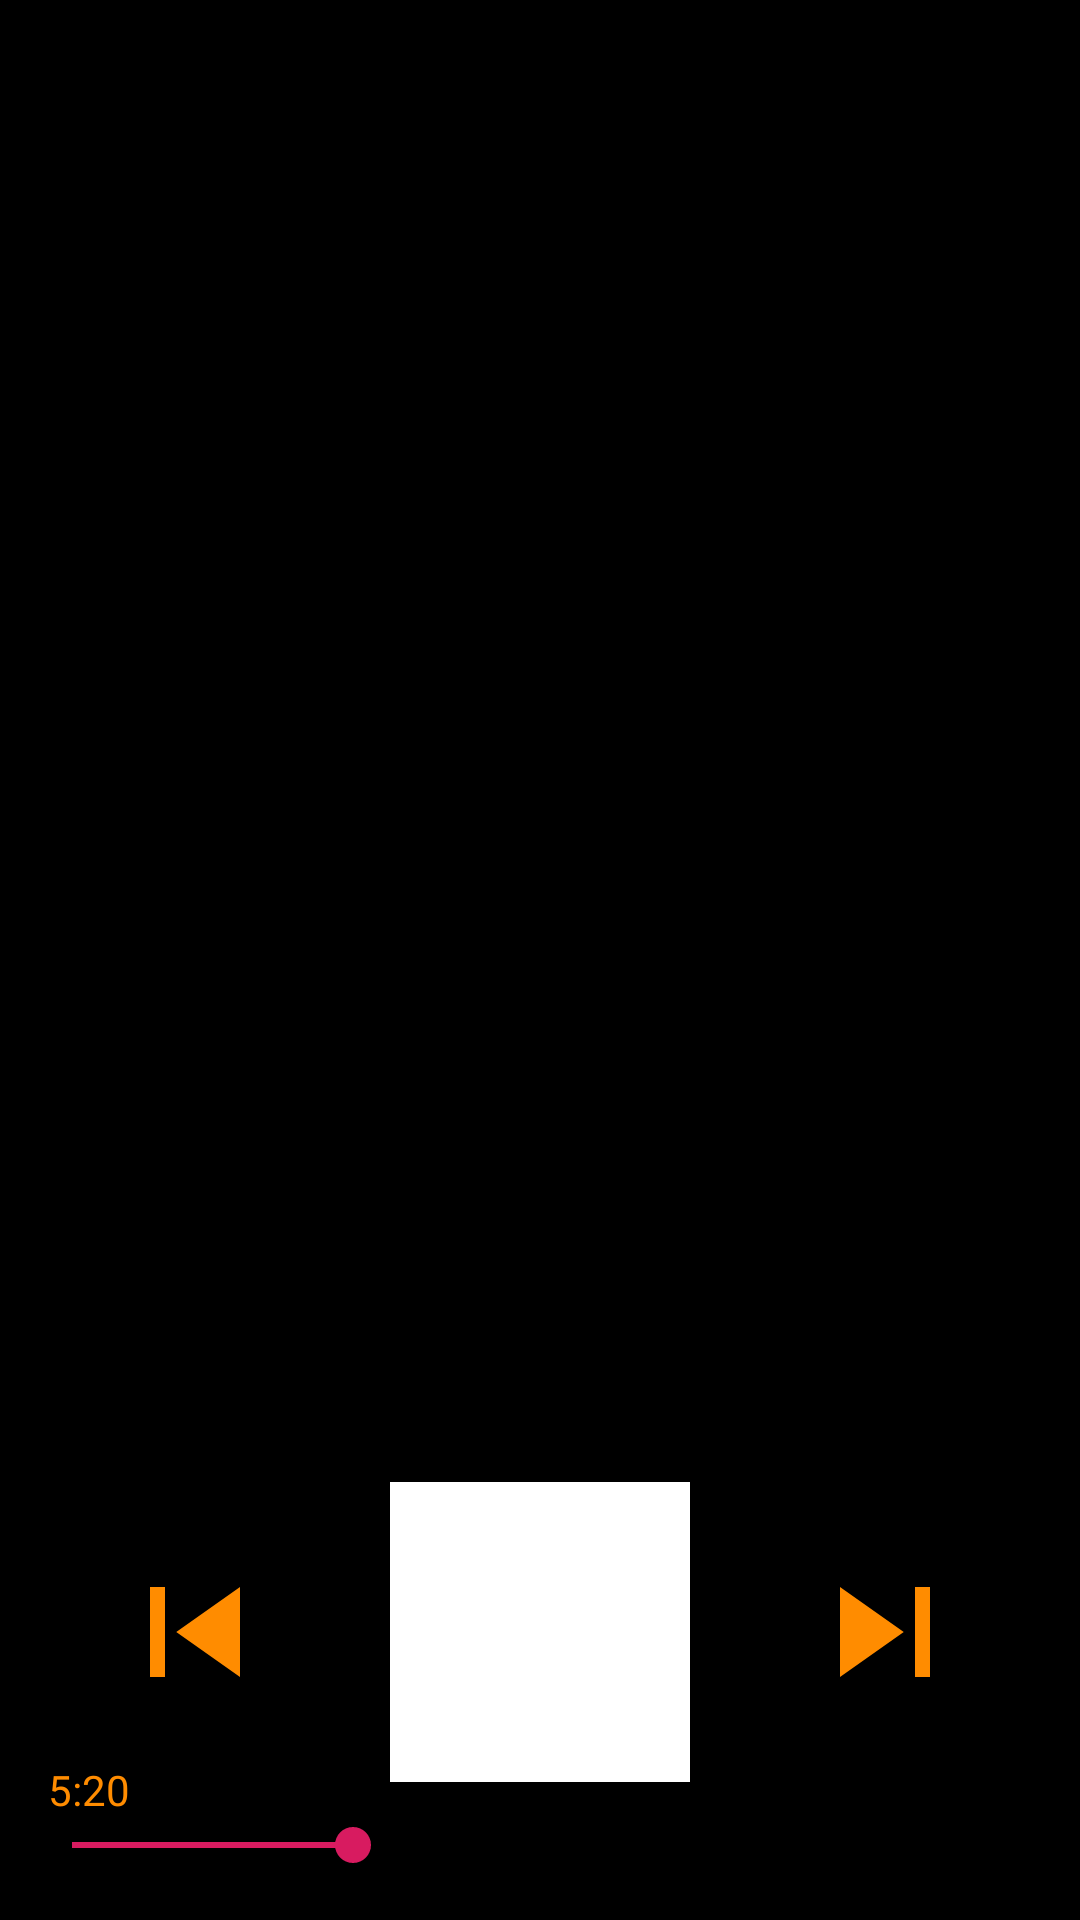

This screen was rendered from an Android layout file. Write that file and the resources it references.
<!-- AndroidManifest.xml: application theme AppTheme -->
<!-- res/layout/content_song_player.xml -->
<?xml version="1.0" encoding="utf-8"?>
<android.support.constraint.ConstraintLayout xmlns:android="http://schemas.android.com/apk/res/android"
    xmlns:app="http://schemas.android.com/apk/res-auto"
    xmlns:tools="http://schemas.android.com/tools"
    android:id="@+id/cl_player_interface"
    android:layout_width="match_parent"
    android:layout_height="match_parent"
    android:background="@color/colorPrimaryDark"

    app:layout_behavior="@string/bottom_sheet_behavior">


    <com.github.ybq.android.spinkit.SpinKitView
        android:id="@+id/progress_main"
        android:layout_width="100dp"
        android:layout_height="100dp"
        android:layout_marginTop="200dp"
        app:layout_constraintTop_toBottomOf="@+id/singer_main"
        app:layout_constraintStart_toStartOf="parent"
        app:layout_constraintEnd_toEndOf="parent"
        android:layout_marginBottom="160dp"
        android:background="@android:color/transparent"
        android:indeterminate="true"
        android:visibility="invisible"
        app:SpinKit_Color="@color/colorPrimaryOrange"
        />


    <ImageButton
        android:id="@+id/play_pause_button_main"
        android:layout_width="100dp"
        android:layout_height="100dp"
        android:background="@android:color/white"
        app:layout_constraintBottom_toBottomOf="@+id/next_button_main"
        app:layout_constraintEnd_toStartOf="@+id/next_button_main"
        app:layout_constraintHorizontal_bias="0.5"
        app:layout_constraintStart_toEndOf="@+id/prev_button_main"
        app:layout_constraintTop_toTopOf="@+id/next_button_main"
        />

    <ImageView
        android:id="@+id/prev_button_main"
        android:layout_width="60dp"
        android:layout_height="60dp"
        android:elevation="100dp"

        app:layout_constraintBottom_toBottomOf="@+id/play_pause_button_main"
        app:layout_constraintEnd_toStartOf="@+id/play_pause_button_main"
        app:layout_constraintHorizontal_bias="0.5"
        app:layout_constraintStart_toStartOf="parent"
        app:layout_constraintTop_toTopOf="@+id/play_pause_button_main"
        app:srcCompat="@drawable/ic_skip_previous_black_24dp"
        tools:ignore="VectorDrawableCompat"
        />

    <ImageView
        android:id="@+id/next_button_main"
        android:layout_width="60dp"
        android:layout_height="60dp"
        android:layout_marginBottom="32dp"
        android:elevation="100dp"
        app:layout_constraintBottom_toTopOf="@+id/seeker_bar"
        app:layout_constraintEnd_toEndOf="parent"
        app:layout_constraintHorizontal_bias="0.5"
        app:layout_constraintStart_toEndOf="@+id/play_pause_button_main"
        app:srcCompat="@drawable/ic_skip_next_black_24dp"
        tools:ignore="VectorDrawableCompat"
        tools:targetApi="lollipop" />

    <TextView
        android:id="@+id/singer_main"
        android:layout_width="0dp"
        android:layout_height="20dp"
        android:layout_marginRight="8dp"
        android:ellipsize="end"
        android:lines="1"
        android:textColor="@color/colorPrimaryOrange"
        app:layout_constraintHorizontal_bias="0.505"
        app:layout_constraintLeft_toLeftOf="@+id/title_main"
        app:layout_constraintRight_toRightOf="@+id/title_main"
        app:layout_constraintTop_toBottomOf="@+id/title_main"
        tools:hint="Jeniffer Lopez"
        android:layout_marginEnd="8dp" />

    <TextView
        android:id="@+id/title_main"
        android:layout_width="0dp"
        android:layout_height="30dp"
        android:layout_marginLeft="8dp"
        android:layout_marginTop="8dp"
        android:ellipsize="end"
        android:lines="1"
        android:textColor="@color/colorPrimaryOrange"
        android:textSize="18sp"
        app:layout_constraintLeft_toLeftOf="parent"
        app:layout_constraintRight_toLeftOf="@+id/image_action"
        app:layout_constraintTop_toTopOf="parent"
        tools:hint="On the fllor"
        android:layout_marginStart="8dp" />

    <ImageView
        android:id="@+id/cover_shadow"
        android:layout_width="0dp"
        android:layout_height="0dp"
        android:layout_marginBottom="8dp"
        android:layout_marginTop="8dp"
        android:alpha="1"
        android:elevation="0dp"
        android:scaleType="centerCrop"
        app:layout_constraintBottom_toTopOf="@+id/seeker_bar"
        app:layout_constraintEnd_toEndOf="parent"
        app:layout_constraintStart_toStartOf="parent"
        app:srcCompat="@drawable/default_main_cover_art"
        tools:targetApi="lollipop" />

    <ImageView
        android:id="@+id/cover_white_shadow"
        android:layout_width="0dp"
        android:layout_height="0dp"
        android:layout_marginBottom="8dp"
        android:layout_marginTop="8dp"
        android:alpha="1"
        android:background="@drawable/fade_image_background"
        android:elevation="1dp"
        android:fadingEdge="horizontal"
        android:fadingEdgeLength="80dp"
        android:requiresFadingEdge="horizontal"
        android:scaleType="fitXY"
        app:layout_constraintBottom_toTopOf="@+id/seeker_bar"
        app:layout_constraintEnd_toEndOf="parent"
        app:layout_constraintStart_toStartOf="parent"
        tools:targetApi="lollipop" />

    <SeekBar
        android:id="@+id/seeker_bar"
        style="@android:style/Widget.Material.Light.SeekBar"
        android:layout_width="0dp"
        android:layout_height="wrap_content"
        android:layout_marginBottom="16dp"
        android:layout_marginEnd="8dp"
        android:layout_marginLeft="8dp"
        android:layout_marginRight="8dp"
        android:layout_marginStart="8dp"
        android:elevation="100dp"
        android:max="10"

        android:outlineProvider="none"
        android:progress="3"
        android:scrollIndicators="bottom"
        android:scrollbarStyle="insideOverlay"
        app:layout_constraintBottom_toBottomOf="parent"
        app:layout_constraintHorizontal_bias="0.0"
        app:layout_constraintLeft_toLeftOf="parent"
        app:layout_constraintRight_toRightOf="parent"
        tools:targetApi="m" />

    <ImageView
        android:id="@+id/image_action"
        android:layout_width="wrap_content"
        android:layout_height="wrap_content"
        android:layout_marginBottom="8dp"
        android:layout_marginRight="8dp"
        android:layout_marginTop="8dp"
        android:elevation="100dp"
        android:scaleType="fitCenter"

        app:layout_constraintBottom_toBottomOf="@+id/singer_main"
        app:layout_constraintRight_toRightOf="parent"
        app:layout_constraintTop_toTopOf="@+id/cover_shadow"
        app:layout_constraintVertical_bias="0.571"
        android:layout_marginEnd="8dp"
        tools:targetApi="lollipop" />

    <TextView
        android:id="@+id/total_duration"
        android:layout_width="wrap_content"
        android:layout_height="wrap_content"
        android:layout_marginStart="8dp"
        android:elevation="100dp"
        android:text="5:20"
        android:textColor="@color/colorPrimaryOrange"

        app:layout_constraintBottom_toTopOf="@+id/seeker_bar"
        app:layout_constraintStart_toStartOf="@+id/seeker_bar"
        android:layout_marginLeft="8dp"
        tools:targetApi="lollipop" />

    <TextView
        android:id="@+id/remain_duration"
        android:layout_width="wrap_content"
        android:layout_height="wrap_content"
        android:layout_marginEnd="8dp"
        android:elevation="100dp"
        android:textColor="@color/colorPrimaryOrange"

        app:layout_constraintBottom_toTopOf="@+id/seeker_bar"
        app:layout_constraintEnd_toEndOf="@+id/seeker_bar"
        android:layout_marginRight="8dp"
        tools:targetApi="lollipop" />

</android.support.constraint.ConstraintLayout>
<!-- resources referenced by this layout -->
<resources>
  <color name="colorPrimaryDark">#000000</color>
  <color name="colorPrimaryOrange">#FF8C00</color>
  <!-- drawable ic_skip_next_black_24dp (drawable) -->
  <vector android:height="36dp" android:tint="#FF8C00"
      android:viewportHeight="24.0" android:viewportWidth="24.0"
      android:width="36dp" xmlns:android="http://schemas.android.com/apk/res/android">
      <path android:fillColor="#FF000000" android:pathData="M6,18l8.5,-6L6,6v12zM16,6v12h2V6h-2z"/>
  </vector>
  <!-- drawable ic_skip_previous_black_24dp (drawable) -->
  <vector android:height="36dp" android:tint="#FF8C00"
      android:viewportHeight="24.0" android:viewportWidth="24.0"
      android:width="36dp" xmlns:android="http://schemas.android.com/apk/res/android">
      <path android:fillColor="#FF000000" android:pathData="M6,6h2v12L6,18zM9.5,12l8.5,6L18,6z"/>
  </vector>
  <style name="AppTheme" parent="Theme.AppCompat.Light.DarkActionBar">
          
          <item name="colorPrimary">@color/colorPrimary</item>
          <item name="colorPrimaryDark">@color/colorPrimaryDark</item>
          <item name="colorAccent">@color/colorAccent</item>
      </style>
  <color name="colorPrimary">#696969</color>
  <color name="colorAccent">#D81B60</color>
</resources>
